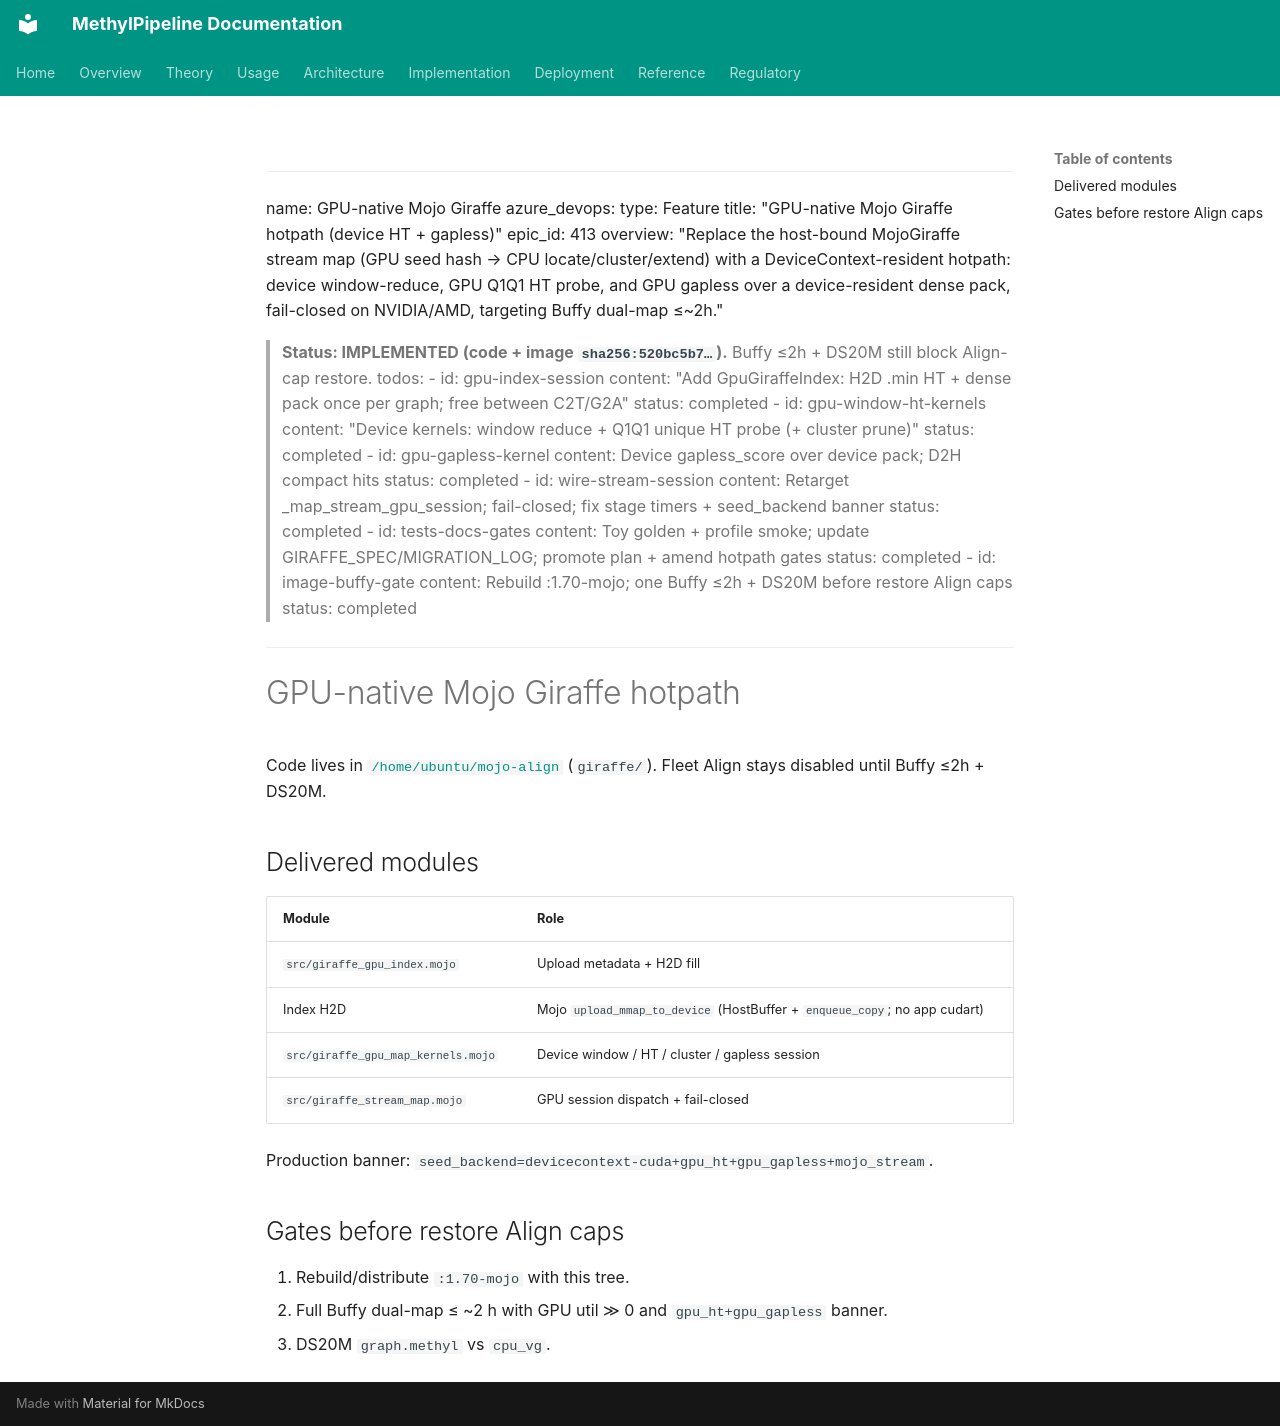

repository: Goliath-Research/GoliathWorkflow · page: plans/gpu-native-mojo-giraffe.plan/index.html · generator: mkdocs

---
name: GPU-native Mojo Giraffe
azure_devops:
  type: Feature
  title: "GPU-native Mojo Giraffe hotpath (device HT + gapless)"
  epic_id: 413
overview: "Replace the host-bound MojoGiraffe stream map (GPU seed hash → CPU locate/cluster/extend) with a DeviceContext-resident hotpath: device window-reduce, GPU Q1Q1 HT probe, and GPU gapless over a device-resident dense pack, fail-closed on NVIDIA/AMD, targeting Buffy dual-map ≤~2h."

> **Status: IMPLEMENTED (code + image `sha256:520bc5b7…`).** Buffy ≤2h + DS20M still block Align-cap restore.
todos:
  - id: gpu-index-session
    content: "Add GpuGiraffeIndex: H2D .min HT + dense pack once per graph; free between C2T/G2A"
    status: completed
  - id: gpu-window-ht-kernels
    content: "Device kernels: window reduce + Q1Q1 unique HT probe (+ cluster prune)"
    status: completed
  - id: gpu-gapless-kernel
    content: Device gapless_score over device pack; D2H compact hits
    status: completed
  - id: wire-stream-session
    content: Retarget _map_stream_gpu_session; fail-closed; fix stage timers + seed_backend banner
    status: completed
  - id: tests-docs-gates
    content: Toy golden + profile smoke; update GIRAFFE_SPEC/MIGRATION_LOG; promote plan + amend hotpath gates
    status: completed
  - id: image-buffy-gate
    content: Rebuild :1.70-mojo; one Buffy ≤2h + DS20M before restore Align caps
    status: completed
---

# GPU-native Mojo Giraffe hotpath

Code lives in [`/home/ubuntu/mojo-align`](/home/ubuntu/mojo-align) (`giraffe/`). Fleet Align stays disabled until Buffy ≤2h + DS20M.

## Delivered modules

| Module | Role |
|--------|------|
| `src/giraffe_gpu_index.mojo` | Upload metadata + H2D fill |
| Index H2D | Mojo `upload_mmap_to_device` (HostBuffer + `enqueue_copy`; no app cudart) |
| `src/giraffe_gpu_map_kernels.mojo` | Device window / HT / cluster / gapless session |
| `src/giraffe_stream_map.mojo` | GPU session dispatch + fail-closed |

Production banner: `seed_backend=devicecontext-cuda+gpu_ht+gpu_gapless+mojo_stream`.

## Gates before restore Align caps

1. Rebuild/distribute `:1.70-mojo` with this tree.
2. Full Buffy dual-map ≤ ~2 h with GPU util ≫ 0 and `gpu_ht+gpu_gapless` banner.
3. DS20M `graph.methyl` vs `cpu_vg`.
